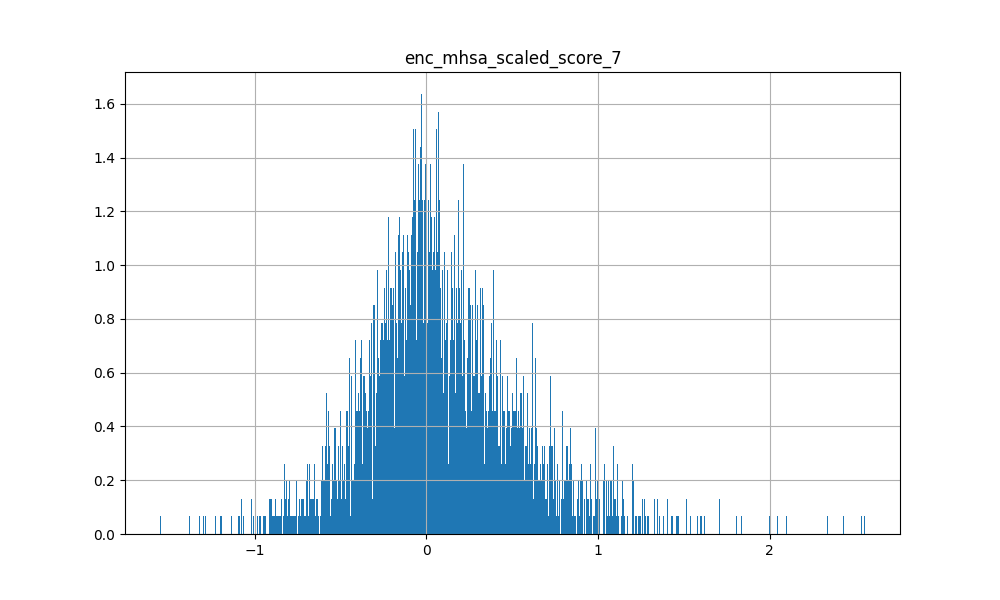

Data behind this chart, as committed beside it:
-4.203770309686660767e-02, 6.012405753135681152e-01, 1.479362603276968002e-03, 1.018322706222534180e+00, -5.087375044822692871e-01, -6.030828952789306641e-01, -3.179204761981964111e-01, 1.237954139709472656e+00, 3.348536193370819092e-01, 6.839379668235778809e-01, 4.078404903411865234e-01, 1.540471673011779785e+00, 4.487060308456420898e-01, 9.386760592460632324e-01, -2.710363268852233887e-01, 1.038496971130371094e+00, 7.278681546449661255e-02, 1.517297148704528809e+00, -1.365309506654739380e-01, 1.869562417268753052e-01, -2.678934633731842041e-01, 5.508934855461120605e-01, 8.991847187280654907e-02, -2.769541740417480469e-01
1.266521215438842773e-01, -7.800429463386535645e-01, -2.052400074899196625e-02, -5.655215978622436523e-01, 3.479339480400085449e-01, -7.514894008636474609e-02, -3.006259202957153320e-01, -6.139193773269653320e-01, -2.392703592777252197e-01, -5.826988816261291504e-01, -6.360267400741577148e-01, -3.417627513408660889e-01, -1.717043071985244751e-01, -3.071520924568176270e-01, 6.981351971626281738e-02, -5.000389218330383301e-01, -1.821102499961853027e-01, -9.779439568519592285e-01, -1.404306143522262573e-01, -2.510605938732624054e-02, -1.194177418947219849e-01, -6.201934218406677246e-01, -1.805983670055866241e-02, -2.298531085252761841e-01
4.784429818391799927e-02, -1.201158296316862106e-02, 2.556556463241577148e-02, 3.262069523334503174e-01, 3.147991299629211426e-01, -4.804228842258453369e-01, -5.812332630157470703e-01, 3.094139397144317627e-01, 2.370844036340713501e-02, 1.331230401992797852e-01, 6.577421724796295166e-02, 7.415447235107421875e-01, 5.134499073028564453e-01, 4.194798767566680908e-01, -5.968559160828590393e-02, 4.826584160327911377e-01, -2.097179181873798370e-03, 2.728561162948608398e-01, -2.059838920831680298e-01, 3.023863434791564941e-01, -1.014396175742149353e-02, -6.052618473768234253e-02, -1.569646000862121582e-01, -2.836286127567291260e-01
9.667353332042694092e-02, -2.759440839290618896e-01, -1.048432663083076477e-01, -2.956601418554782867e-02, -2.477752715349197388e-01, -3.017625808715820312e-01, -4.138665497303009033e-01, -1.520276367664337158e-01, -1.303372085094451904e-01, -2.701910436153411865e-01, -1.983271837234497070e-01, 2.624641954898834229e-01, 3.587215906009078026e-04, 3.885808214545249939e-02, -9.838266670703887939e-02, 7.485694438219070435e-02, -2.553769350051879883e-01, -2.358562797307968140e-01, -7.568647712469100952e-02, -6.721355020999908447e-02, -1.600116789340972900e-01, -1.186636760830879211e-01, -2.277881950139999390e-01, -4.282411634922027588e-01
3.885634243488311768e-02, -2.332934737205505371e-01, -3.286384344100952148e-01, 1.522579193115234375e-01, -5.955365672707557678e-02, -5.761243104934692383e-01, -6.049553751945495605e-01, 3.036585152149200439e-01, -9.747710824012756348e-02, -3.067953139543533325e-02, -2.203702628612518311e-01, 5.516697764396667480e-01, 3.172662258148193359e-01, 2.293585240840911865e-01, -3.671796023845672607e-01, 2.098941802978515625e-01, 5.506927147507667542e-03, 1.909558624029159546e-01, -3.258781433105468750e-01, 4.305451735854148865e-02, -1.983952671289443970e-01, -1.388705223798751831e-01, -2.024354189634323120e-01, -5.717304944992065430e-01
7.609871029853820801e-02, -1.248748004436492920e-01, -1.012912169098854065e-01, -9.693275205790996552e-03, -2.977575361728668213e-01, -1.864132732152938843e-01, -2.462729811668395996e-01, -2.549223899841308594e-01, -1.417430639266967773e-01, -1.995337903499603271e-01, -9.767021238803863525e-02, 6.102859601378440857e-02, -1.167191639542579651e-01, 1.292768716812133789e-01, 3.671171888709068298e-02, 2.725526392459869385e-01, -3.315944671630859375e-01, -2.712946534156799316e-01, 1.758922785520553589e-01, -3.833607584238052368e-02, -9.280259162187576294e-02, 2.690267190337181091e-02, -2.443238943815231323e-01, -3.425794243812561035e-01
1.567217335104942322e-02, 1.960528492927551270e-01, 3.149346411228179932e-01, 4.300111830234527588e-01, 6.452699303627014160e-01, -2.000902444124221802e-01, -2.955413460731506348e-01, 5.538781881332397461e-01, 1.982143372297286987e-01, 3.531593978404998779e-01, 3.344466388225555420e-01, 7.661941647529602051e-01, 6.097245812416076660e-01, 5.072696805000305176e-01, 1.643344461917877197e-01, 4.980091452598571777e-01, 2.856664359569549561e-01, 3.874432444572448730e-01, -9.183326736092567444e-03, 4.510182440280914307e-01, 1.820583939552307129e-01, 1.260702013969421387e-01, 1.324414610862731934e-01, 7.760210335254669189e-02
3.819023072719573975e-02, 7.391363848000764847e-03, 1.622300781309604645e-02, 1.375895142555236816e-01, 6.218421459197998047e-01, -1.492501795291900635e-01, -1.687069833278656006e-01, 1.298257559537887573e-01, 1.560043636709451675e-02, 8.166617900133132935e-02, 2.483783215284347534e-01, 1.599745005369186401e-01, 5.782082676887512207e-01, 3.862203359603881836e-01, 9.442705661058425903e-02, 4.779399931430816650e-01, 1.649459153413772583e-01, -3.480020165443420410e-02, 1.627886593341827393e-01, 2.768621146678924561e-01, 2.029547840356826782e-01, 9.477435797452926636e-02, -6.848351657390594482e-02, -6.822574138641357422e-02
8.653421700000762939e-02, -5.211586952209472656e-01, -3.906886577606201172e-01, -2.316070050001144409e-01, -3.189550042152404785e-01, -4.570854902267456055e-01, -5.482710599899291992e-01, -3.420278429985046387e-01, -2.904824614524841309e-01, -4.053093791007995605e-01, -5.634603500366210938e-01, 2.553176507353782654e-02, -1.630242615938186646e-01, -7.453938573598861694e-02, -2.649918198585510254e-01, -6.655274331569671631e-02, -3.659740686416625977e-01, -4.189738929271697998e-01, -2.320780903100967407e-01, -1.380107849836349487e-01, -3.025794029235839844e-01, -3.762803375720977783e-01, -3.259161412715911865e-01, -6.371988058090209961e-01
7.262200117111206055e-02, -1.880015432834625244e-01, -8.402997255325317383e-02, -8.604820072650909424e-02, 2.176170945167541504e-01, -9.203325957059860229e-02, -1.092334017157554626e-01, -1.637015491724014282e-01, -7.735762000083923340e-02, -2.059220820665359497e-01, 5.057469755411148071e-02, -7.723374664783477783e-02, 2.875125408172607422e-01, 9.402061253786087036e-02, -6.499102804809808731e-03, 1.556620597839355469e-01, -2.710337750613689423e-02, -2.840706706047058105e-01, 1.071928218007087708e-01, -1.322364783845841885e-03, 5.759953707456588745e-02, -5.501888226717710495e-03, -1.470830738544464111e-01, -1.792634725570678711e-01
3.943858668208122253e-02, -2.709670923650264740e-02, 9.659119881689548492e-03, 2.970688343048095703e-01, 8.663821816444396973e-01, -3.684468269348144531e-01, -3.649677038192749023e-01, 4.338704645633697510e-01, 7.378755509853363037e-02, 2.111629694700241089e-01, 2.198481708765029907e-01, 5.305734276771545410e-01, 8.430257439613342285e-01, 6.250046491622924805e-01, 2.217041701078414917e-02, 6.576047539710998535e-01, 2.890836894512176514e-01, 2.037520557641983032e-01, 1.681657321751117706e-02, 4.326167702674865723e-01, 1.603788286447525024e-01, 3.663561120629310608e-02, 4.372015129774808884e-03, -1.487751901149749756e-01
6.430604308843612671e-02, -1.022879034280776978e-01, -1.470907330513000488e-01, 1.585996150970458984e-01, -7.388167083263397217e-02, -3.574925363063812256e-01, -2.612707614898681641e-01, 7.628326863050460815e-02, -2.514129318296909332e-02, -7.653503865003585815e-02, -1.815694756805896759e-02, 3.623434901237487793e-01, 2.778828740119934082e-01, 3.281679153442382812e-01, -1.386063694953918457e-01, 4.168307483196258545e-01, -1.745588779449462891e-01, 1.570899933576583862e-01, -5.662854388356208801e-02, 1.537051517516374588e-03, -1.530028879642486572e-01, 8.594756945967674255e-03, -1.637217849493026733e-01, -3.199344277381896973e-01
-4.588447883725166321e-02, 1.139012277126312256e-01, -3.651519417762756348e-01, 4.342592060565948486e-01, -1.454845666885375977e-01, -7.146345376968383789e-01, -6.548103094100952148e-01, 5.284304022789001465e-01, -2.688428387045860291e-02, 3.035721778869628906e-01, -9.435793757438659668e-02, 7.930690646171569824e-01, 3.757820725440979004e-01, 3.856856822967529297e-01, -4.409899413585662842e-01, 4.783693850040435791e-01, -3.570593520998954773e-02, 7.569629549980163574e-01, -4.997166991233825684e-01, 1.584684699773788452e-01, -2.139719873666763306e-01, -7.220378518104553223e-02, -2.747571766376495361e-01, -4.796879887580871582e-01
-4.336016997694969177e-02, 5.712649226188659668e-01, -1.166969016194343567e-01, 8.431991934776306152e-01, -5.849411711096763611e-02, -5.905551910400390625e-01, -3.806909620761871338e-01, 8.615599274635314941e-01, 1.992830485105514526e-01, 5.885605812072753906e-01, 5.198897123336791992e-01, 1.103913664817810059e+00, 7.335487008094787598e-01, 8.422240018844604492e-01, -2.344693094491958618e-01, 1.097359299659729004e+00, 6.208283454179763794e-02, 1.199876189231872559e+00, -1.163142323493957520e-01, 2.814182043075561523e-01, -3.466186299920082092e-02, 4.477188885211944580e-01, -1.910552531480789185e-01, -2.516590654850006104e-01
5.106123909354209900e-02, -2.513723969459533691e-01, -2.309833280742168427e-02, -1.513674110174179077e-01, 3.787630200386047363e-01, -1.016303598880767822e-01, -2.532753050327301025e-01, -2.137502282857894897e-01, -1.292699575424194336e-01, -1.423854380846023560e-01, -1.515260934829711914e-01, -1.012974679470062256e-01, 9.962642937898635864e-02, 5.589703097939491272e-02, 1.110769361257553101e-01, 6.344929337501525879e-02, -2.292050048708915710e-02, -4.520577490329742432e-01, 8.059371262788772583e-02, 1.672720462083816528e-01, 8.001630753278732300e-02, -1.794742643833160400e-01, -8.700082451105117798e-02, -1.551526635885238647e-01
1.070977747440338135e-01, 2.061763033270835876e-02, 2.792224884033203125e-01, 3.988493382930755615e-01, 4.511248767375946045e-01, -3.141158521175384521e-01, -3.059168756008148193e-01, 3.738420605659484863e-01, 1.907328665256500244e-01, 6.681895256042480469e-02, 3.390378057956695557e-01, 8.589001893997192383e-01, 7.541332244873046875e-01, 5.496599674224853516e-01, 6.968249380588531494e-02, 5.860079526901245117e-01, 4.928382113575935364e-02, 3.456122279167175293e-01, -5.805937573313713074e-02, 2.504625320434570312e-01, 3.044683858752250671e-02, 1.052973195910453796e-01, 6.159850861877202988e-03, -7.284829020500183105e-02
3.290247172117233276e-02, -5.587587952613830566e-01, -1.391189098358154297e-01, -4.007813334465026855e-01, 8.158920407295227051e-01, -2.289592027664184570e-01, -4.749882817268371582e-01, -3.527627885341644287e-01, -2.293192744255065918e-01, -2.404838353395462036e-01, -4.946764707565307617e-01, -2.658452391624450684e-01, 1.964374631643295288e-01, -1.831926107406616211e-01, -2.507312409579753876e-02, -3.138678669929504395e-01, 7.140445709228515625e-02, -6.454753875732421875e-01, -3.327443897724151611e-01, 2.474941015243530273e-01, 6.112324818968772888e-02, -6.476711630821228027e-01, -1.045166179537773132e-01, -1.679047644138336182e-01
4.906240850687026978e-02, 4.987275302410125732e-01, 3.299531936645507812e-01, 1.071136474609375000e+00, 7.463091611862182617e-01, -6.393489241600036621e-01, -3.874967098236083984e-01, 1.209129095077514648e+00, 4.711221158504486084e-01, 6.401216387748718262e-01, 8.102643489837646484e-01, 1.708059430122375488e+00, 1.457374453544616699e+00, 1.263127923011779785e+00, -3.879193216562271118e-02, 1.391590595245361328e+00, 3.020996749401092529e-01, 1.409829854965209961e+00, -1.618798226118087769e-01, 5.526805520057678223e-01, 6.005385890603065491e-02, 4.388060569763183594e-01, 1.024998277425765991e-01, -1.869656494818627834e-03
6.263602524995803833e-03, -2.215467095375061035e-01, -1.918026208877563477e-01, 7.779373973608016968e-02, 2.036867290735244751e-01, -4.461503326892852783e-01, -6.049635410308837891e-01, 2.623811364173889160e-01, -1.070943549275398254e-01, 6.898070126771926880e-02, -2.973240017890930176e-01, 4.251900911331176758e-01, 1.671813130378723145e-01, 1.611632853746414185e-01, -1.803659200668334961e-01, 8.492669463157653809e-02, 1.014618873596191406e-01, 8.341596461832523346e-03, -2.656529843807220459e-01, 2.212523519992828369e-01, -8.179386705160140991e-02, -2.346927523612976074e-01, -8.374127745628356934e-02, -4.095076322555541992e-01
4.036615043878555298e-02, -2.354059368371963501e-01, -2.477445155382156372e-01, -8.344039320945739746e-03, -1.174982413649559021e-01, -3.398167788982391357e-01, -3.457055389881134033e-01, -2.059509232640266418e-02, -1.385905295610427856e-01, -1.087524071335792542e-01, -2.837435603141784668e-01, 1.552202552556991577e-01, -1.395739056169986725e-02, 1.737643033266067505e-01, -1.366755217313766479e-01, 1.961053013801574707e-01, -1.580681353807449341e-01, -1.080936789512634277e-01, -4.836316034197807312e-02, 1.762556843459606171e-02, -1.730744242668151855e-01, -1.294308006763458252e-01, -1.414925903081893921e-01, -4.097290039062500000e-01
6.422284990549087524e-02, -7.272912859916687012e-01, -5.683914422988891602e-01, -7.211387157440185547e-01, -5.238296389579772949e-01, -2.869079075753688812e-02, -7.813511788845062256e-02, -7.970141768455505371e-01, -4.549399614334106445e-01, -6.596817970275878906e-01, -8.243059515953063965e-01, -9.339423775672912598e-01, -7.567111253738403320e-01, -4.520035982131958008e-01, -1.714104562997817993e-01, -5.124720335006713867e-01, -3.700364530086517334e-01, -1.086414813995361328e+00, 1.484428644180297852e-01, -3.945648372173309326e-01, -2.820986807346343994e-01, -3.864105045795440674e-01, -2.056525349617004395e-01, -5.597626566886901855e-01
6.895514577627182007e-02, 1.903692036867141724e-01, 2.899968624114990234e-01, 5.521648526191711426e-01, 4.611531198024749756e-01, -3.144884407520294189e-01, -2.978844344615936279e-01, 5.725849270820617676e-01, 2.113458663225173950e-01, 2.992213964462280273e-01, 3.849024474620819092e-01, 9.435993432998657227e-01, 6.554768681526184082e-01, 7.934198379516601562e-01, 1.903636455535888672e-01, 8.683073520660400391e-01, 1.123156622052192688e-01, 4.482612907886505127e-01, 1.755121946334838867e-01, 4.155481755733489990e-01, 7.859618961811065674e-02, 2.717659473419189453e-01, 9.623053669929504395e-02, -7.438361644744873047e-02
-6.664230953902006149e-03, 3.344764709472656250e-01, 2.068073004484176636e-01, 8.032702803611755371e-01, 5.921846032142639160e-01, -5.823975205421447754e-01, -5.695827007293701172e-01, 1.085229754447937012e+00, 3.063628077507019043e-01, 5.982530117034912109e-01, 4.214930534362792969e-01, 1.431602001190185547e+00, 9.793200492858886719e-01, 8.179906606674194336e-01, -1.087140440940856934e-01, 8.098977208137512207e-01, 3.798206150531768799e-01, 1.059418916702270508e+00, -3.217237293720245361e-01, 5.271872282028198242e-01, 4.972784966230392456e-02, 1.867766082286834717e-01, 1.015366837382316589e-01, -1.041612103581428528e-01
2.986524440348148346e-02, 3.193546831607818604e-01, 2.421594858169555664e-01, 4.802443683147430420e-01, 4.079717695713043213e-01, -1.798026561737060547e-01, -2.686725258827209473e-01, 4.924575388431549072e-01, 1.730372011661529541e-01, 3.006331920623779297e-01, 5.558250546455383301e-01, 7.184106707572937012e-01, 6.838064193725585938e-01, 4.794491231441497803e-01, 1.090854108333587646e-01, 6.006083488464355469e-01, 2.285156995058059692e-01, 4.009316265583038330e-01, 1.051647514104843140e-01, 3.295974433422088623e-01, 2.415406405925750732e-01, 3.366774916648864746e-01, -5.650755017995834351e-02, -1.454348582774400711e-02
5.295329540967941284e-02, -5.295908451080322266e-01, -3.365105092525482178e-01, -5.133144259452819824e-01, 2.268366366624832153e-01, 1.283257361501455307e-02, -9.803590923547744751e-02, -4.473574757575988770e-01, -2.804558277130126953e-01, -4.256514310836791992e-01, -3.589766025543212891e-01, -6.666581630706787109e-01, -5.624657869338989258e-02, -2.862827479839324951e-01, -9.640641510486602783e-02, -3.574647903442382812e-01, 5.312578752636909485e-02, -8.407785892486572266e-01, 9.454680234193801880e-02, -1.213579773902893066e-01, 3.853131830692291260e-02, -2.610042393207550049e-01, -1.312601268291473389e-01, -3.058271408081054688e-01
2.891756780445575714e-02, -8.109664171934127808e-02, -1.066382750868797302e-01, 1.776716709136962891e-01, 6.116361021995544434e-01, -4.036045968532562256e-01, -4.324047565460205078e-01, 2.131027877330780029e-01, -1.795694231986999512e-02, 9.618861228227615356e-02, 7.543762028217315674e-02, 3.801876306533813477e-01, 6.603949069976806641e-01, 3.817266821861267090e-01, -9.356705099344253540e-02, 4.429790079593658447e-01, 1.260510087013244629e-01, 1.376719176769256592e-01, -1.611272096633911133e-01, 2.981764078140258789e-01, 8.141450583934783936e-02, -1.012532040476799011e-01, -1.536952704191207886e-01, -2.191618084907531738e-01
6.326247006654739380e-02, -5.608246847987174988e-02, 3.098805807530879974e-02, 2.215744554996490479e-01, 5.206104516983032227e-01, -3.098735213279724121e-01, -4.064435660839080811e-01, 2.921942472457885742e-01, 3.375327214598655701e-02, 5.705684423446655273e-02, 2.137618511915206909e-01, 5.090597867965698242e-01, 6.691365242004394531e-01, 3.643621802330017090e-01, -2.768179960548877716e-02, 3.995320796966552734e-01, 1.901868730783462524e-01, 7.680380344390869141e-02, -3.705911710858345032e-02, 2.597182095050811768e-01, 1.301151812076568604e-01, 4.779632762074470520e-02, -1.028536558151245117e-01, -2.196832448244094849e-01
7.940547913312911987e-02, -2.194046378135681152e-01, 2.009008526802062988e-01, -2.178959175944328308e-02, 9.220435023307800293e-01, -1.849074363708496094e-01, -3.576510846614837646e-01, -1.495578587055206299e-01, -2.086228132247924805e-02, -7.162996381521224976e-02, 3.092805109918117523e-02, 1.776977777481079102e-01, 5.576350688934326172e-01, 2.415823936462402344e-01, 2.188120335340499878e-01, 2.646743357181549072e-01, 3.201430290937423706e-02, -3.061261177062988281e-01, -5.991898477077484131e-02, 3.892208933830261230e-01, 1.887701898813247681e-01, -2.728223800659179688e-01, -7.433965802192687988e-02, 1.868131384253501892e-02
3.529512137174606323e-02, 3.123460412025451660e-01, 1.784536987543106079e-01, 5.275909900665283203e-01, 4.725934267044067383e-01, -2.715681791305541992e-01, -2.427236586809158325e-01, 5.123187303543090820e-01, 1.928236633539199829e-01, 3.046731352806091309e-01, 5.706017613410949707e-01, 7.583600878715515137e-01, 8.343408703804016113e-01, 6.138928532600402832e-01, 5.167623609304428101e-02, 7.675284147262573242e-01, 1.823846250772476196e-01, 5.414746403694152832e-01, 5.836062505841255188e-02, 3.257874250411987305e-01, 1.881555020809173584e-01, 3.216600418090820312e-01, -7.677037268877029419e-02, -2.509034425020217896e-02
6.013162806630134583e-02, 5.400623194873332977e-03, 2.018409222364425659e-01, 2.290940731763839722e-01, 7.138502001762390137e-01, -2.798623144626617432e-01, -4.982414543628692627e-01, 1.493032425642013550e-01, 2.733178436756134033e-02, 1.112110912799835205e-01, 2.281424701213836670e-01, 5.218431949615478516e-01, 6.328372955322265625e-01, 3.585626780986785889e-01, 1.585909277200698853e-01, 4.414434731006622314e-01, 1.069859489798545837e-01, -1.935986243188381195e-02, -3.629342094063758850e-02, 4.293954372406005859e-01, 2.237116396427154541e-01, -4.379886761307716370e-02, -1.386205255985260010e-01, -9.194687008857727051e-02
4.762967675924301147e-02, -3.802657723426818848e-01, -1.544799059629440308e-01, -4.392652213573455811e-01, 2.201278656721115112e-01, 7.010550051927566528e-02, -1.306663751602172852e-01, -5.282663106918334961e-01, -2.520487904548645020e-01, -3.528299033641815186e-01, -2.601629793643951416e-01, -5.863962769508361816e-01, -1.287852078676223755e-01, -2.993260920047760010e-01, 5.918348208069801331e-02, -3.033863902091979980e-01, -4.813464730978012085e-02, -8.184932470321655273e-01, 1.179580613970756531e-01, -2.821017615497112274e-02, 1.083667129278182983e-01, -2.416269779205322266e-01, -1.726521402597427368e-01, -1.775245517492294312e-01
5.514617636799812317e-02, -7.246162742376327515e-02, -6.704855710268020630e-02, 1.660773307085037231e-01, 2.230963408946990967e-01, -2.953599989414215088e-01, -2.927798628807067871e-01, 1.479211151599884033e-01, -1.750329881906509399e-02, 1.282814517617225647e-02, 5.798795446753501892e-02, 3.424450457096099854e-01, 3.689223825931549072e-01, 3.805619478225708008e-01, -1.926322467625141144e-02, 4.523698389530181885e-01, -8.615847676992416382e-03, 4.187356680631637573e-02, 6.075289100408554077e-02, 1.618502289056777954e-01, -1.651235390454530716e-03, 4.507729411125183105e-02, -1.032757982611656189e-01, -2.605466544628143311e-01
-1.592500507831573486e-02, 3.533171117305755615e-01, -3.658921644091606140e-02, 8.054689168930053711e-01, 7.322759926319122314e-02, -7.371412515640258789e-01, -7.220382690429687500e-01, 9.217734336853027344e-01, 1.518101841211318970e-01, 5.607915520668029785e-01, 2.424739897251129150e-01, 1.359871268272399902e+00, 6.324496865272521973e-01, 8.370855450630187988e-01, -1.854627579450607300e-01, 9.644166827201843262e-01, 8.573225140571594238e-02, 1.002873539924621582e+00, -2.366636395454406738e-01, 4.371595084667205811e-01, -8.997599035501480103e-02, 2.217457592487335205e-01, -1.194482520222663879e-01, -3.982315361499786377e-01
7.975066453218460083e-02, -4.883315563201904297e-01, -3.074242472648620605e-01, -2.227515578269958496e-01, -1.939281821250915527e-02, -2.711052894592285156e-01, -2.025487869977951050e-01, -1.639254242181777954e-01, -1.569056212902069092e-01, -3.439378738403320312e-01, -3.911726772785186768e-01, -7.609190046787261963e-02, 5.091398954391479492e-02, 4.123265668749809265e-02, -2.136357575654983521e-01, -3.273133561015129089e-02, -1.224610283970832825e-01, -3.175504505634307861e-01, -9.589820355176925659e-02, -1.390298008918762207e-01, -2.280704826116561890e-01, -2.504736781120300293e-01, -7.836553454399108887e-02, -4.040577113628387451e-01
3.372363746166229248e-02, -1.680172979831695557e-01, -1.132268160581588745e-01, -1.797573454678058624e-02, 2.222127318382263184e-01, -2.211619466543197632e-01, -2.180579602718353271e-01, -5.982851609587669373e-02, -7.155141234397888184e-02, -7.091056555509567261e-02, -1.170262172818183899e-01, 6.686964631080627441e-02, 1.961330622434616089e-01, 1.599843651056289673e-01, -4.438141360878944397e-02, 1.893898397684097290e-01, -6.460493803024291992e-02, -8.956079930067062378e-02, -6.190943345427513123e-02, 9.371183067560195923e-02, -3.819288313388824463e-02, -1.416289061307907104e-01, -1.006846055388450623e-01, -1.771125495433807373e-01
3.821941465139389038e-02, 2.939355000853538513e-02, 1.031199172139167786e-01, 2.575642615556716919e-02, 1.158297508955001831e-01, 3.294234350323677063e-02, -4.996190592646598816e-02, -7.979268580675125122e-02, -2.771680243313312531e-03, -4.542092606425285339e-02, 1.666722297668457031e-01, 2.929205819964408875e-02, 1.341936886310577393e-01, 5.327450856566429138e-02, 1.186825633049011230e-01, 1.245207339525222778e-01, -1.430305652320384979e-02, -1.460011601448059082e-01, 1.440408229827880859e-01, 6.072273477911949158e-02, 1.191668733954429626e-01, 9.154377877712249756e-02, -7.930893450975418091e-02, -5.079877097159624100e-03
8.783522248268127441e-02, -2.447652071714401245e-01, 9.749342501163482666e-02, 5.184740293771028519e-03, 4.851940572261810303e-01, -1.861822903156280518e-01, -3.591665923595428467e-01, 4.023021459579467773e-02, -2.827446348965167999e-02, -1.135123521089553833e-01, -1.576316193677484989e-03, 2.853076457977294922e-01, 3.830549120903015137e-01, 1.824104934930801392e-01, 8.142476528882980347e-02, 1.426855474710464478e-01, 9.897095710039138794e-02, -2.818836271762847900e-01, 1.355625223368406296e-02, 2.107632607221603394e-01, 9.174693375825881958e-02, -1.054965555667877197e-01, -3.398472070693969727e-02, -1.867398619651794434e-01
-2.448153645673301071e-05, 1.428753584623336792e-01, -4.488052427768707275e-02, 7.244653105735778809e-01, 5.694248676300048828e-01, -8.972736597061157227e-01, -9.039036631584167480e-01, 9.017506241798400879e-01, 1.504189223051071167e-01, 4.944468140602111816e-01, 1.280807405710220337e-01, 1.433550715446472168e+00, 9.861738085746765137e-01, 8.074679374694824219e-01, -2.828768491744995117e-01, 8.510631322860717773e-01, 1.730571389198303223e-01, 9.981414079666137695e-01, -5.835184454917907715e-01, 5.410270690917968750e-01, -8.808207511901855469e-02, -9.606890380382537842e-02, -1.328626275062561035e-01, -3.739602267742156982e-01
7.581611722707748413e-02, -4.669175148010253906e-01, -1.673911809921264648e-01, -2.976910471916198730e-01, 3.942982852458953857e-01, -2.081184685230255127e-01, -2.741414010524749756e-01, -3.809463679790496826e-01, -1.796711534261703491e-01, -3.389928042888641357e-01, -3.171489536762237549e-01, -2.123190760612487793e-01, 1.927280575037002563e-01, -5.380200594663619995e-02, -6.298512965440750122e-02, -7.827818393707275391e-02, -1.193659976124763489e-01, -4.923198223114013672e-01, -1.565558761358261108e-01, 2.962757460772991180e-02, -4.615156725049018860e-02, -3.944458365440368652e-01, -1.646658331155776978e-01, -2.276038974523544312e-01
5.216289684176445007e-02, 1.400876939296722412e-01, 5.355797708034515381e-02, 5.630506873130798340e-01, -4.329097643494606018e-02, -5.009287595748901367e-01, -3.900363445281982422e-01, 6.447343826293945312e-01, 1.848908513784408569e-01, 2.204348444938659668e-01, 2.264910340309143066e-01, 1.078243136405944824e+00, 5.668334364891052246e-01, 6.035290956497192383e-01, -1.745879799127578735e-01, 6.452850103378295898e-01, 5.724540445953607559e-03, 7.483425140380859375e-01, -1.991842240095138550e-01, 1.461039334535598755e-01, -1.645233333110809326e-01, 1.815128028392791748e-01, -2.483233064413070679e-02, -2.689405083656311035e-01
7.179688662290573120e-02, -4.676232486963272095e-02, 1.953213289380073547e-02, 5.170847177505493164e-01, 4.863927066326141357e-01, -6.735419034957885742e-01, -5.409572720527648926e-01, 6.439036130905151367e-01, 1.831460148096084595e-01, 1.799144893884658813e-01, 1.507116705179214478e-01, 1.139194250106811523e+00, 9.592576622962951660e-01, 6.970971226692199707e-01, -2.395971715450286865e-01, 6.913336515426635742e-01, 8.704346418380737305e-02, 7.475224137306213379e-01, -4.335954785346984863e-01, 2.807390987873077393e-01, -1.506047844886779785e-01, -6.834087520837783813e-02, -3.501079976558685303e-02, -2.667913138866424561e-01
-5.315656960010528564e-02, -3.213705718517303467e-01, -1.215878427028656006e-01, -3.254177868366241455e-01, 7.548798918724060059e-01, -5.943887308239936829e-02, -3.185093104839324951e-01, -1.043679192662239075e-01, -1.726874113082885742e-01, 1.771673560142517090e-02, -4.006622433662414551e-01, -3.335777819156646729e-01, 3.266568854451179504e-02, -2.461475878953933716e-01, -4.178038798272609711e-03, -4.189504384994506836e-01, 3.014126121997833252e-01, -4.696712493896484375e-01, -2.496428042650222778e-01, 2.921669483184814453e-01, 1.595312505960464478e-01, -4.850214421749114990e-01, 4.020328074693679810e-02, -1.647327095270156860e-02
-3.495774045586585999e-02, 4.456898570060729980e-01, -1.579025536775588989e-01, 8.460757732391357422e-01, -3.729241192340850830e-01, -6.005333662033081055e-01, -5.149095654487609863e-01, 1.185765147209167480e+00, 1.855811476707458496e-01, 5.859314203262329102e-01, 3.557204902172088623e-01, 1.323658466339111328e+00, 4.794698059558868408e-01, 7.713226675987243652e-01, -3.223586380481719971e-01, 8.460456728935241699e-01, 2.706813812255859375e-01, 1.096717238426208496e+00, -4.137125238776206970e-02, 2.111940085887908936e-01, -1.161324158310890198e-01, 5.452730655670166016e-01, -2.144899219274520874e-02, -5.027911067008972168e-01
1.113208830356597900e-01, -7.115697115659713745e-02, 4.916407763957977295e-01, 1.781048327684402466e-01, 9.872279167175292969e-01, -4.100315645337104797e-02, -2.158400565385818481e-01, 1.595356613397598267e-01, 1.643143296241760254e-01, 2.707242220640182495e-02, 3.466931283473968506e-01, 5.069693922996520996e-01, 7.329723834991455078e-01, 4.060831964015960693e-01, 3.626634776592254639e-01, 3.767875730991363525e-01, 2.186187803745269775e-01, -1.461443156003952026e-01, 1.296909600496292114e-01, 4.337908327579498291e-01, 2.812247872352600098e-01, 2.954921219497919083e-03, 1.307511925697326660e-01, 1.675304472446441650e-01
3.130799392238259315e-03, -5.912758111953735352e-01, -6.974790096282958984e-01, -5.387241244316101074e-01, -8.233880996704101562e-01, -2.173410654067993164e-01, -2.932215034961700439e-01, -4.656331241130828857e-01, -4.463904798030853271e-01, -4.528255760669708252e-01, -8.920161724090576172e-01, -6.101260185241699219e-01, -8.439111709594726562e-01, -4.644156396389007568e-01, -3.838075995445251465e-01, -5.521591901779174805e-01, -3.009020984172821045e-01, -7.060665488243103027e-01, -8.615993708372116089e-02, -3.915508389472961426e-01, -3.800403773784637451e-01, -3.639857470989227295e-01, -2.387494742870330811e-01, -7.119378447532653809e-01
1.469396501779556274e-01, -1.014380097389221191e+00, -9.372686594724655151e-02, -9.089859127998352051e-01, 4.895980656147003174e-01, 2.669923938810825348e-02, -2.872598469257354736e-01, -1.073388099670410156e+00, -3.794442415237426758e-01, -8.583568930625915527e-01, -7.942259907722473145e-01, -8.222452402114868164e-01, -2.400024235248565674e-01, -6.522983908653259277e-01, 6.483630836009979248e-02, -8.505910038948059082e-01, -2.647894918918609619e-01, -1.439426898956298828e+00, -2.267099320888519287e-01, -1.231147572398185730e-01, -6.617948412895202637e-02, -8.697780370712280273e-01, -1.543823182582855225e-01, -2.087429761886596680e-01
7.657658308744430542e-02, -4.373205006122589111e-01, -6.628335267305374146e-02, -3.189916610717773438e-01, 3.001081049442291260e-01, -4.950269311666488647e-02, -1.437407135963439941e-01, -3.221601247787475586e-01, -1.288183927536010742e-01, -3.506243824958801270e-01, -2.508037090301513672e-01, -2.328310608863830566e-01, 1.009804084897041321e-01, -1.656066924333572388e-01, -2.527025714516639709e-02, -2.540280520915985107e-01, -2.494335174560546875e-02, -5.267965197563171387e-01, -8.923213183879852295e-02, -4.082207381725311279e-02, -1.488574128597974777e-02, -3.044450283050537109e-01, -5.754757672548294067e-02, -1.409975439310073853e-01
6.899772584438323975e-02, 2.779339253902435303e-02, 3.010096959769725800e-02, 3.646197319030761719e-01, 2.056712955236434937e-01, -3.805523812770843506e-01, -2.609332799911499023e-01, 3.492426872253417969e-01, 1.164195686578750610e-01, 8.409126102924346924e-02, 2.077323198318481445e-01, 6.854944825172424316e-01, 5.938076972961425781e-01, 5.460864305496215820e-01, -7.256506383419036865e-02, 6.214258670806884766e-01, -2.399461716413497925e-02, 4.201526641845703125e-01, -6.361419707536697388e-02, 1.503171026706695557e-01, -7.324834913015365601e-02, 1.099485456943511963e-01, -5.694691464304924011e-02, -1.917815059423446655e-01
7.079087942838668823e-02, -6.059811264276504517e-02, 2.459846735000610352e-01, 5.919902324676513672e-01, 1.058958411216735840e+00, -7.250198721885681152e-01, -8.712044358253479004e-01, 8.660852909088134766e-01, 2.211739718914031982e-01, 3.351964652538299561e-01, 2.113183587789535522e-01, 1.449388027191162109e+00, 1.223379850387573242e+00, 7.225843071937561035e-01, -1.063381433486938477e-01, 6.210430264472961426e-01, 3.811898827552795410e-01, 6.569032073020935059e-01, -5.364822149276733398e-01, 6.186869144439697266e-01, 6.353081017732620239e-02, -1.756836175918579102e-01, 3.948360681533813477e-02, -2.148710787296295166e-01
5.283438786864280701e-02, -3.332558572292327881e-01, -9.045654535293579102e-02, -1.780213862657546997e-01, 4.568217694759368896e-01, -1.946540921926498413e-01, -2.628034055233001709e-01, -2.215591222047805786e-01, -1.148330420255661011e-01, -1.946613341569900513e-01, -2.104481160640716553e-01, -7.656949758529663086e-02, 2.514697611331939697e-01, 2.466633543372154236e-02, -2.543641440570354462e-02, 2.294060541316866875e-03, -3.833240643143653870e-02, -3.222972154617309570e-01, -1.492712795734405518e-01, 1.120469868183135986e-01, 2.175507368519902229e-03, -3.185526132583618164e-01, -1.090316548943519592e-01, -1.457709819078445435e-01
5.209830030798912048e-02, -3.069161996245384216e-02, -8.954975008964538574e-02, 5.360420942306518555e-01, 2.633301019668579102e-01, -7.421231269836425781e-01, -8.033923506736755371e-01, 7.495347857475280762e-01, 7.303263247013092041e-02, 2.473430186510086060e-01, 6.096819415688514709e-02, 1.204130291938781738e+00, 7.350524067878723145e-01, 6.421009898185729980e-01, -2.631077170372009277e-01, 6.400966048240661621e-01, 1.573867052793502808e-01, 5.881922245025634766e-01, -3.278509974479675293e-01, 3.350687623023986816e-01, -1.102111563086509705e-01, 1.394914649426937103e-02, -1.149784475564956665e-01, -5.273030400276184082e-01
3.936486318707466125e-02, 1.246690452098846436e-01, 1.243605390191078186e-01, 8.277210593223571777e-01, 6.221188306808471680e-01, -8.838267326354980469e-01, -7.721691131591796875e-01, 1.035074234008789062e+00, 2.829855382442474365e-01, 4.910502135753631592e-01, 1.860311329364776611e-01, 1.670715570449829102e+00, 1.090699553489685059e+00, 1.002758145332336426e+00, -2.116523236036300659e-01, 9.879519939422607422e-01, 1.585578620433807373e-01, 1.160026550292968750e+00, -5.479474663734436035e-01, 5.402791500091552734e-01, -1.716570705175399780e-01, -5.125920847058296204e-02, 4.901599884033203125e-02, -2.678824365139007568e-01
1.297947764396667480e-01, -4.603016376495361328e-01, -6.115206331014633179e-02, -1.042564660310745239e-01, 1.621014773845672607e-01, -3.465946316719055176e-01, -4.437772035598754883e-01, -1.716007441282272339e-01, -1.122587621212005615e-01, -3.485006093978881836e-01, -2.545709609985351562e-01, 2.697176933288574219e-01, 2.472417205572128296e-01, 1.056734919548034668e-01, -7.833183556795120239e-02, 6.881655752658843994e-02, -1.757052093744277954e-01, -3.387391865253448486e-01, -1.555722653865814209e-01, 1.517382450401782990e-02, -1.436243206262588501e-01, -2.794077694416046143e-01, -1.537496447563171387e-01, -3.862781524658203125e-01
3.334821667522192001e-03, -4.284111037850379944e-02, -1.309293508529663086e-01, 3.261678516864776611e-01, 2.514223158359527588e-01, -5.254679322242736816e-01, -5.981317162513732910e-01, 5.663906335830688477e-01, 2.268044091761112213e-02, 2.221235483884811401e-01, -4.356848448514938354e-02, 7.683059573173522949e-01, 4.762076437473297119e-01, 3.670453131198883057e-01, -2.391658425331115723e-01, 3.200663626194000244e-01, 2.031556367874145508e-01, 4.041054546833038330e-01, -3.132774233818054199e-01, 2.614088654518127441e-01, -6.266495585441589355e-02, -6.517200171947479248e-02, -5.993394553661346436e-02, -3.703104257583618164e-01
1.230057775974273682e-01, -2.065967917442321777e-01, 2.526427507400512695e-01, 1.932341307401657104e-01, 5.792560577392578125e-01, -2.824801206588745117e-01, -3.796359002590179443e-01, 2.227794975042343140e-01, 9.815336018800735474e-02, -6.115012243390083313e-02, 1.104151457548141479e-01, 6.667950749397277832e-01, 6.098342537879943848e-01, 4.200764596462249756e-01, 1.145028024911880493e-01, 3.695581853389739990e-01, 7.700719684362411499e-02, -2.020282112061977386e-02, -3.908755257725715637e-02, 2.741429209709167480e-01, 3.419553115963935852e-02, -6.725673377513885498e-02, 4.884166643023490906e-02, -1.354010254144668579e-01
3.140628710389137268e-02, 1.418706923723220825e-01, 3.015866577625274658e-01, 8.628402352333068848e-01, 1.333000540733337402e+00, -8.735845088958740234e-01, -1.014602899551391602e+00, 1.242658495903015137e+00, 3.311026692390441895e-01, 6.183806657791137695e-01, 4.047271013259887695e-01, 1.838506817817687988e+00, 1.574159502983093262e+00, 9.391391873359680176e-01, -1.541308760643005371e-01, 8.493286967277526855e-01, 5.722427964210510254e-01, 1.082671880722045898e+00, -6.878941655158996582e-01, 8.229646682739257812e-01, 1.431237906217575073e-01, -1.127677857875823975e-01, 6.345614045858383179e-02, -1.578584164381027222e-01
-1.622124016284942627e-02, 4.575978964567184448e-02, -3.252194821834564209e-01, 4.184885025024414062e-01, -1.301219612360000610e-01, -5.851844549179077148e-01, -5.249685645103454590e-01, 6.964272856712341309e-01, 5.822250153869390488e-03, 2.773079574108123779e-01, -4.086904600262641907e-02, 7.787629961967468262e-01, 3.506962656974792480e-01, 4.872438311576843262e-01, -3.595615029335021973e-01, 4.939073324203491211e-01, 1.560840755701065063e-01, 5.792815685272216797e-01, -1.885165125131607056e-01, 1.412468254566192627e-01, -1.691343933343887329e-01, 1.247633025050163269e-01, -8.509616553783416748e-02, -5.309568047523498535e-01
8.342062681913375854e-02, -4.499061107635498047e-01, -1.053893640637397766e-01, -3.212380111217498779e-01, 1.558456718921661377e-01, -9.066553413867950439e-02, -2.444038540124893188e-01, -3.509028255939483643e-01, -1.769230961799621582e-01, -3.780989646911621094e-01, -2.901093363761901855e-01, -2.057499438524246216e-01, 1.010940130800008774e-02, -1.952537447214126587e-01, -3.961412981152534485e-02, -2.613309621810913086e-01, -7.565479725599288940e-02, -5.967319607734680176e-01, -6.536614149808883667e-02, -5.807774141430854797e-02, -3.024629876017570496e-02, -2.884241342544555664e-01, -1.265212446451187134e-01, -2.533343732357025146e-01
6.407593935728073120e-02, -2.278246283531188965e-01, -6.169869005680084229e-02, 4.247794747352600098e-01, 7.907921671867370605e-01, -7.965869307518005371e-01, -9.109516143798828125e-01, 7.650264501571655273e-01, 8.367301523685455322e-02, 1.887729763984680176e-01, -2.110017696395516396e-03, 1.204232811927795410e+00, 1.063432812690734863e+00, 5.659555792808532715e-01, -3.193916082382202148e-01, 4.487047493457794189e-01, 3.491045236587524414e-01, 5.018585324287414551e-01, -5.789391398429870605e-01, 4.340214729309082031e-01, -4.355616495013237000e-02, -2.351276427507400513e-01, -6.651768833398818970e-02, -4.613333940505981445e-01
6.022087112069129944e-02, -2.268570363521575928e-01, -1.315659098327159882e-02, 2.701658010482788086e-01, 4.722450077533721924e-01, -5.702358484268188477e-01, -6.801630258560180664e-01, 5.096998214721679688e-01, 5.069345235824584961e-02, 7.903210818767547607e-02, -8.716046065092086792e-02, 8.944342732429504395e-01, 6.521103382110595703e-01, 3.576753437519073486e-01, -2.174126207828521729e-01, 2.397488951683044434e-01, 1.966437548398971558e-01, 2.963532209396362305e-01, -4.348735511302947998e-01, 2.792789041996002197e-01, -8.522012084722518921e-02, -2.163791805505752563e-01, -2.474140748381614685e-02, -3.566839098930358887e-01
7.255240529775619507e-02, -4.538746178150177002e-01, -4.708988592028617859e-02, -7.382001727819442749e-02, 6.163336634635925293e-01, -4.157989919185638428e-01, -6.028053164482116699e-01, 7.265758514404296875e-02, -8.069160580635070801e-02, -1.488181054592132568e-01, -2.992484271526336670e-01, 3.822848200798034668e-01, 4.512110054492950439e-01, 7.955843955278396606e-02, -1.313010752201080322e-01, -6.659968942403793335e-02, 1.159206554293632507e-01, -2.072065323591232300e-01, -4.023684561252593994e-01, 2.285037338733673096e-01, -4.150696843862533569e-02, -4.440369606018066406e-01, -6.000119075179100037e-02, -2.965164482593536377e-01
